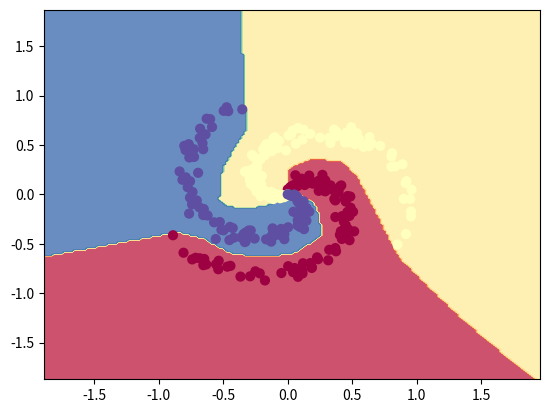

Reproduce this figure in Python.
import numpy as np
import matplotlib.pyplot as plt

np.random.seed(0)
N = 100 # number of points per class
D = 2 # dimensionality
K = 3 # number of classes
X = np.zeros((N*K,D))
y = np.zeros(N*K, dtype='uint8')
for j in range(K):
  ix = range(N*j,N*(j+1))
  r = np.linspace(0.0,1,N) # radius
  t = np.linspace(j*4,(j+1)*4,N) + np.random.randn(N)*0.2 # theta
  X[ix] = np.c_[r*np.sin(t), r*np.cos(t)]
  y[ix] = j
  
h = 100 # size of hidden layer
W = 0.01 * np.random.randn(D,h)# x:300*2  2*100
b = np.zeros((1,h))
W2 = 0.01 * np.random.randn(h,K)
b2 = np.zeros((1,K))

# some hyperparameters
step_size = 1e-0
reg = 1e-3 # regularization strength

# gradient descent loop
num_examples = X.shape[0]
for i in range(2000):
  
  # evaluate class scores, [N x K]
  hidden_layer = np.maximum(0, np.dot(X, W) + b) # note, ReLU activation hidden_layer:300*100
  #print hidden_layer.shape
  scores = np.dot(hidden_layer, W2) + b2  #scores:300*3
  #print scores.shape
  # compute the class probabilities
  exp_scores = np.exp(scores)
  probs = exp_scores / np.sum(exp_scores, axis=1, keepdims=True) # [N x K]
  #print probs.shape
  
  # compute the loss: average cross-entropy loss and regularization
  corect_logprobs = -np.log(probs[range(num_examples),y])
  data_loss = np.sum(corect_logprobs)/num_examples
  reg_loss = 0.5*reg*np.sum(W*W) + 0.5*reg*np.sum(W2*W2)
  loss = data_loss + reg_loss
  if i % 100 == 0:
    print("iteration %d: loss %f" % (i, loss))
  
  # compute the gradient on scores
  dscores = probs
  dscores[range(num_examples),y] -= 1
  dscores /= num_examples
  
  # backpropate the gradient to the parameters
  # first backprop into parameters W2 and b2
  dW2 = np.dot(hidden_layer.T, dscores)
  db2 = np.sum(dscores, axis=0, keepdims=True)
  # next backprop into hidden layer
  dhidden = np.dot(dscores, W2.T)
  # backprop the ReLU non-linearity
  dhidden[hidden_layer <= 0] = 0
  # finally into W,b
  dW = np.dot(X.T, dhidden)
  db = np.sum(dhidden, axis=0, keepdims=True)
  
  # add regularization gradient contribution
  dW2 += reg * W2
  dW += reg * W
  
  # perform a parameter update
  W += -step_size * dW
  b += -step_size * db
  W2 += -step_size * dW2
  b2 += -step_size * db2
hidden_layer = np.maximum(0, np.dot(X, W) + b)
scores = np.dot(hidden_layer, W2) + b2
predicted_class = np.argmax(scores, axis=1)
print('training accuracy: %.2f' % (np.mean(predicted_class == y)))


h = 0.02
x_min, x_max = X[:, 0].min() - 1, X[:, 0].max() + 1
y_min, y_max = X[:, 1].min() - 1, X[:, 1].max() + 1
xx, yy = np.meshgrid(np.arange(x_min, x_max, h),
                     np.arange(y_min, y_max, h))
Z = np.dot(np.maximum(0, np.dot(np.c_[xx.ravel(), yy.ravel()], W) + b), W2) + b2
Z = np.argmax(Z, axis=1)
Z = Z.reshape(xx.shape)
fig = plt.figure()
plt.contourf(xx, yy, Z, cmap=plt.cm.Spectral, alpha=0.8)
plt.scatter(X[:, 0], X[:, 1], c=y, s=40, cmap=plt.cm.Spectral)
plt.xlim(xx.min(), xx.max())
plt.ylim(yy.min(), yy.max())
plt.show()
